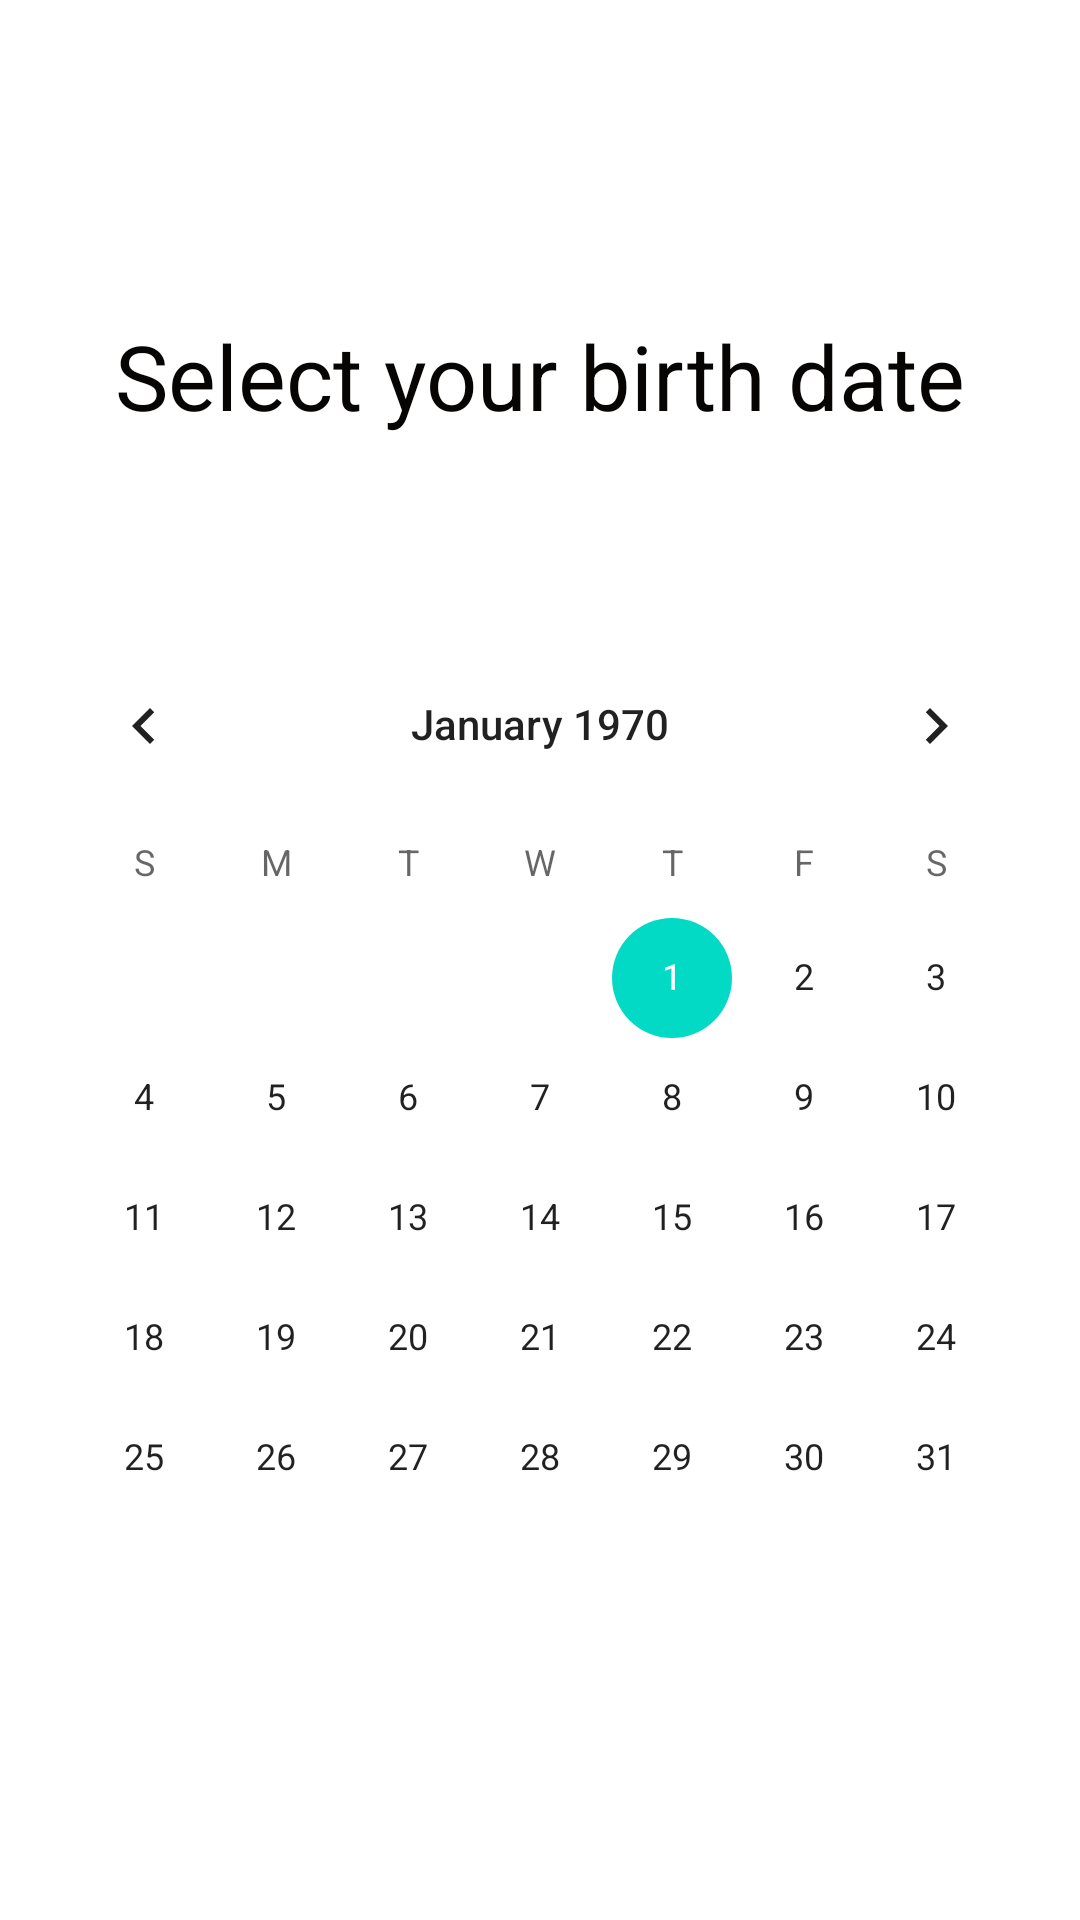

Reconstruct the res/layout file that produces this screen, plus the resources it refers to.
<!-- AndroidManifest.xml: application theme Theme.UIPART1 -->
<!-- res/layout/activity_calendar.xml -->
<?xml version="1.0" encoding="utf-8"?>
<androidx.constraintlayout.widget.ConstraintLayout xmlns:android="http://schemas.android.com/apk/res/android"
    xmlns:app="http://schemas.android.com/apk/res-auto"
    xmlns:tools="http://schemas.android.com/tools"
    android:layout_width="match_parent"
    android:layout_height="match_parent"
    tools:context=".CalendarActivity">
    <TextView
        android:id="@+id/textView4"
        android:layout_width="wrap_content"
        android:layout_height="wrap_content"
        android:layout_marginTop="105dp"
        android:text="Select your birth date"
        android:textColor="#070404"
        android:textSize="30sp"
        app:layout_constraintEnd_toEndOf="parent"
        app:layout_constraintHorizontal_bias="0.5"
        app:layout_constraintStart_toStartOf="parent"
        app:layout_constraintTop_toTopOf="parent" />

    <CalendarView
        android:id="@+id/calendarView"
        android:layout_width="wrap_content"
        android:layout_height="wrap_content"
        android:layout_marginTop="208dp"
        app:layout_constraintEnd_toEndOf="parent"
        app:layout_constraintHorizontal_bias="0.5"
        app:layout_constraintStart_toStartOf="parent"
        app:layout_constraintTop_toTopOf="parent" />

</androidx.constraintlayout.widget.ConstraintLayout>
<!-- resources referenced by this layout -->
<resources>
  <style name="Theme.UIPART1" parent="Theme.MaterialComponents.DayNight.DarkActionBar">
          
          <item name="colorPrimary">@color/purple_500</item>
          <item name="colorPrimaryVariant">@color/purple_700</item>
          <item name="colorOnPrimary">@color/white</item>
          
          <item name="colorSecondary">@color/teal_200</item>
          <item name="colorSecondaryVariant">@color/teal_700</item>
          <item name="colorOnSecondary">@color/black</item>
          
          <item name="android:statusBarColor" tools:targetApi="l">?attr/colorPrimaryVariant</item>
          
      </style>
  <!-- not gathered from this repository: default colours our renderer supplied (Android Studio template values) -->
  <color name="purple_500">#FF6200EE</color>
  <color name="purple_700">#FF3700B3</color>
  <color name="teal_200">#FF03DAC5</color>
  <color name="teal_700">#FF018786</color>
  <color name="black">#FF000000</color>
  <color name="white">#FFFFFFFF</color>
</resources>
